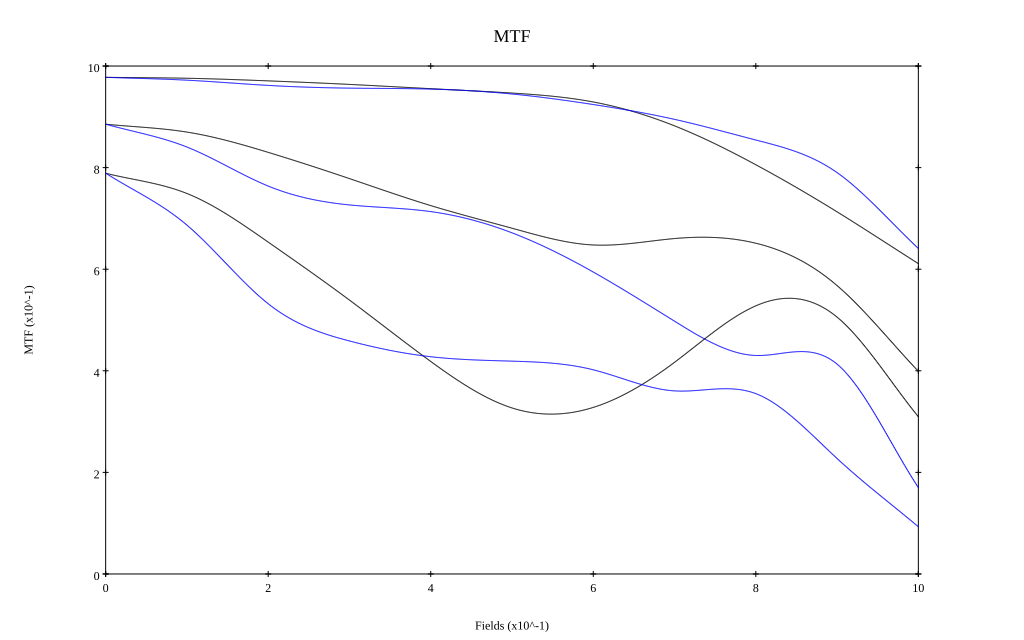

Values plotted in this chart, from the file beside it:
, 0, 0.1, 0.2, 0.3, 0.4, 0.5, 0.6, 0.7, 0.8, 0.9, 1
10 sag, 0.978, 0.976, 0.971, 0.964, 0.955, 0.947, 0.929, 0.882, 0.806, 0.713, 0.611
10 tan, 0.978, 0.972, 0.962, 0.956, 0.955, 0.945, 0.924, 0.895, 0.854, 0.79, 0.641
30 sag, 0.885, 0.87, 0.83, 0.778, 0.725, 0.681, 0.648, 0.66, 0.651, 0.568, 0.399
30 tan, 0.886, 0.84, 0.764, 0.727, 0.713, 0.672, 0.594, 0.498, 0.43, 0.413, 0.17
50 sag, 0.789, 0.749, 0.653, 0.539, 0.418, 0.327, 0.328, 0.417, 0.528, 0.506, 0.31
50 tan, 0.789, 0.687, 0.532, 0.459, 0.428, 0.419, 0.402, 0.36, 0.355, 0.227, 0.093
